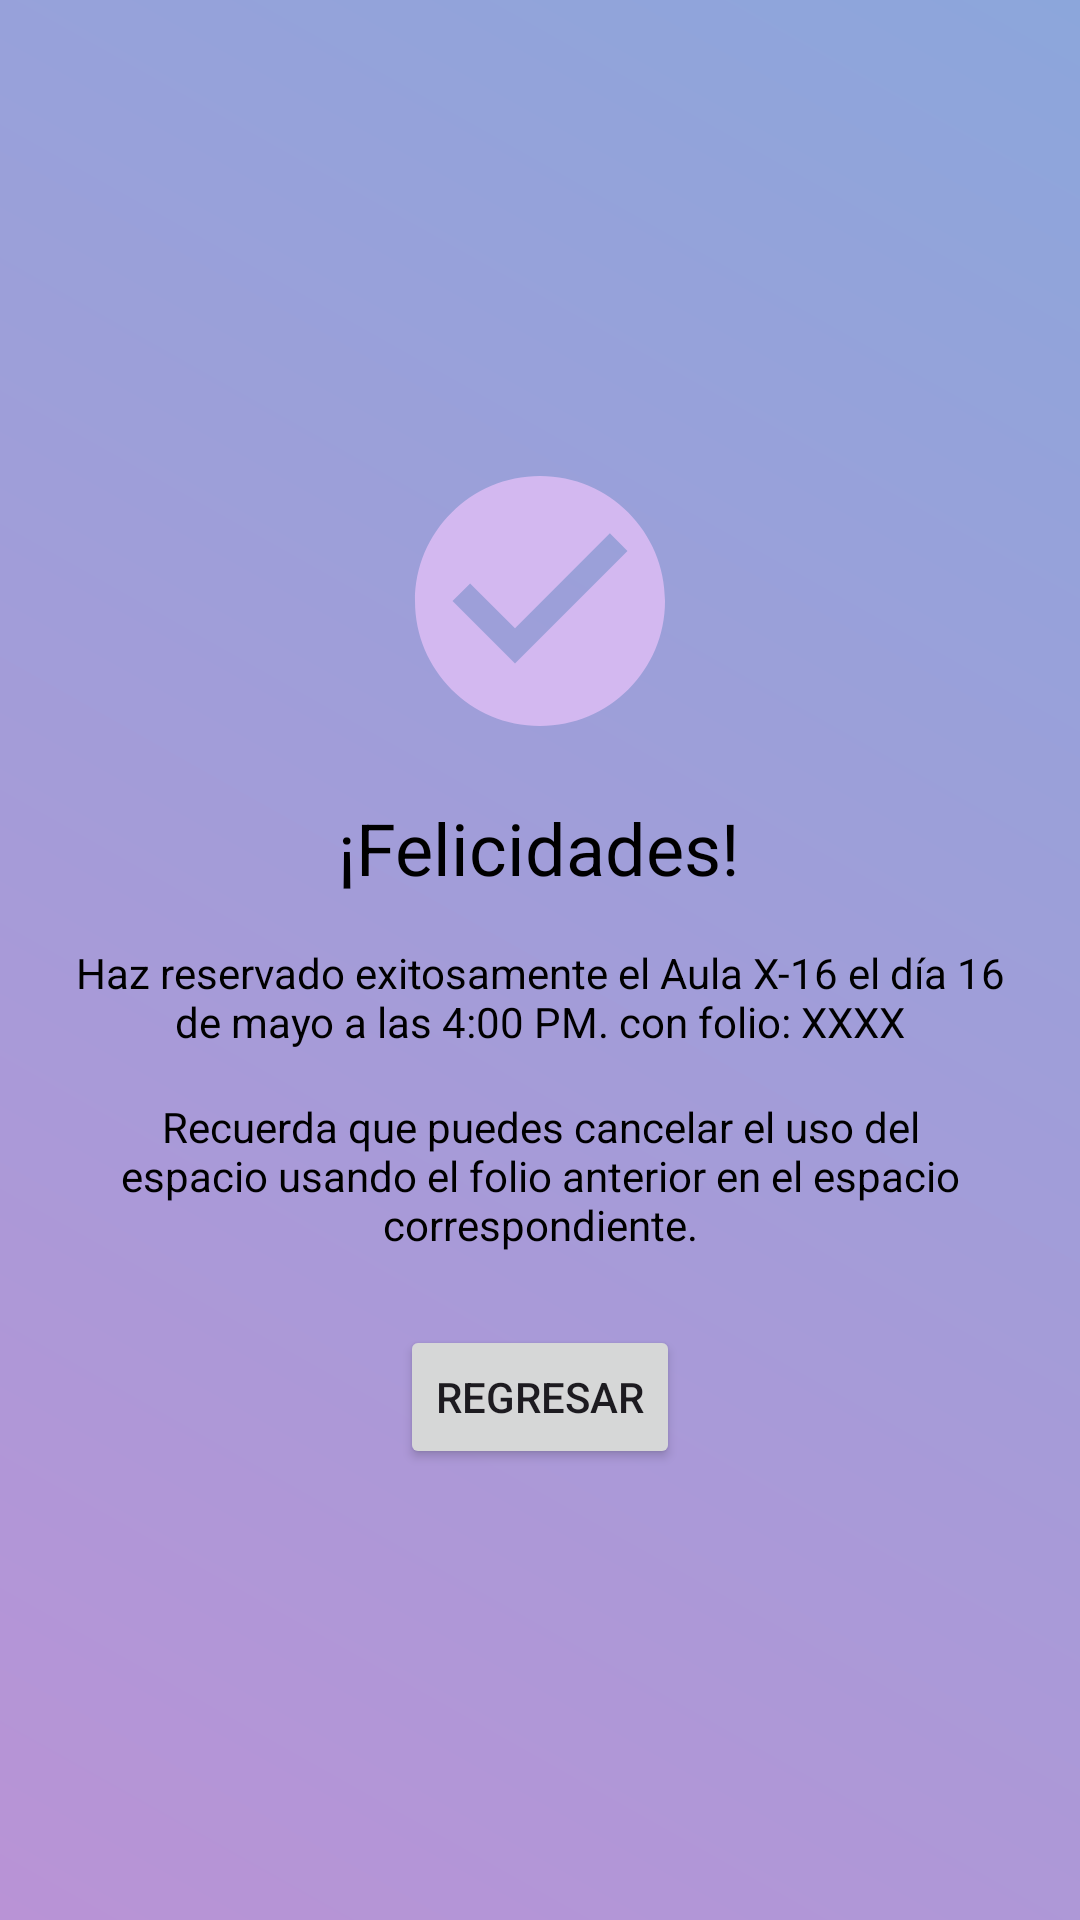

Reconstruct the res/layout file that produces this screen, plus the resources it refers to.
<!-- AndroidManifest.xml: application theme Theme.FindMySpot -->
<!-- res/layout/activity_reserva_exitosa.xml -->
<?xml version="1.0" encoding="utf-8"?>
<LinearLayout
    xmlns:android="http://schemas.android.com/apk/res/android"
    android:orientation="vertical"
    android:gravity="center"
    android:padding="24dp"
    android:layout_width="match_parent"
    android:layout_height="match_parent"
    android:background="@drawable/gradient_background">

    <ImageView
        android:id="@+id/iconoCheck"
        android:layout_width="100dp"
        android:layout_height="100dp"
        android:src="@drawable/ic_check"
        android:tint="#D3B8F0" />

    <TextView
        android:id="@+id/textoFelicidades"
        android:layout_width="wrap_content"
        android:layout_height="wrap_content"
        android:text="¡Felicidades!"
        android:textSize="24sp"
        android:textColor="@color/black"
        android:layout_marginTop="16dp" />

    <TextView
        android:id="@+id/textoConfirmacion"
        android:layout_width="match_parent"
        android:layout_height="wrap_content"
        android:text="Haz reservado exitosamente el Aula X-16 el día 16 de mayo a las 4:00 PM. con folio: XXXX"
        android:textAlignment="center"
        android:layout_marginTop="16dp"
        android:textColor="@color/black" />

    <TextView
        android:id="@+id/textoCancelar"
        android:layout_width="match_parent"
        android:layout_height="wrap_content"
        android:text="Recuerda que puedes cancelar el uso del espacio usando el folio anterior en el espacio correspondiente."
        android:textAlignment="center"
        android:layout_marginTop="16dp"
        android:textColor="@color/black" />

    <Button
        android:id="@+id/btnVolver"
        android:layout_width="wrap_content"
        android:layout_height="wrap_content"
        android:text="Regresar"
        android:layout_marginTop="24dp" />
</LinearLayout>
<!-- resources referenced by this layout -->
<resources>
  <color name="black">#FF000000</color>
  <!-- drawable gradient_background (drawable) -->
  <?xml version="1.0" encoding="utf-8"?>
  <shape xmlns:android="http://schemas.android.com/apk/res/android"
      android:shape="rectangle">
  
      <gradient
          android:angle="45"
          android:startColor="#b993d6"
          android:endColor="#8ca6db"
          android:type="linear" />
  </shape>
  <!-- drawable ic_check (drawable) -->
  <vector xmlns:android="http://schemas.android.com/apk/res/android" android:height="24dp" android:tint="#8222BB" android:viewportHeight="24" android:viewportWidth="24" android:width="24dp">
        
      <path android:fillColor="@android:color/white" android:pathData="M12,2C6.48,2 2,6.48 2,12s4.48,10 10,10 10,-4.48 10,-10S17.52,2 12,2zM10,17l-5,-5 1.41,-1.41L10,14.17l7.59,-7.59L19,8l-9,9z"/>
      
  </vector>
  <style name="Theme.FindMySpot" parent="Base.Theme.FindMySpot" />
  <style name="Base.Theme.FindMySpot" parent="Theme.Material3.DayNight.NoActionBar">
          
          
      </style>
</resources>
